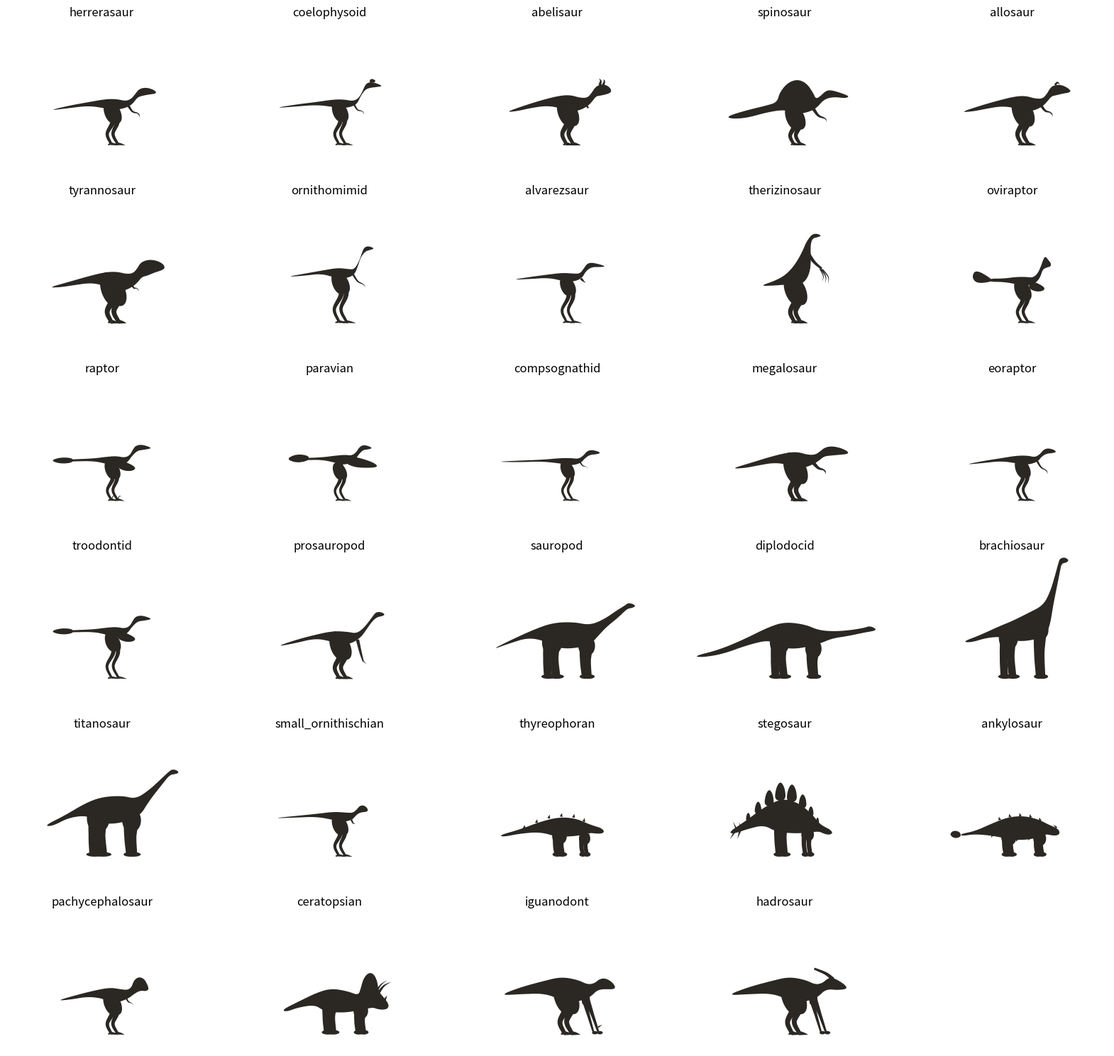

The script that saved this image: (Note: this script raises an exception after producing the figure.)
"""Dinosaur silhouettes drawn from code.

Each animal is a hand-placed body outline (tail, torso, neck and head in one closed shape)
smoothed with Chaikin corner cutting, plus limbs drawn as tapered strokes in a walking pose
and ornaments (plates, horns, sails). Shapes face right and stand on y=0.
`silhouette(kind)` returns a list of polygons (Nx2 arrays) filled with one colour.
"""
from __future__ import annotations

import numpy as np


def blob(points, iterations: int = 3) -> np.ndarray:
    """Closed outline with its corners cut (Chaikin), so it reads as soft tissue."""
    p = np.asarray(points, dtype=float)
    for _ in range(iterations):
        nxt = np.roll(p, -1, axis=0)
        p = np.column_stack([0.75 * p + 0.25 * nxt, 0.25 * p + 0.75 * nxt]).reshape(-1, 2)
    return p


def stroke(points, widths, samples: int = 40) -> np.ndarray:
    """Polygon around a Catmull-Rom curve through `points`, thickness interpolated from `widths`."""
    pts = np.asarray(points, dtype=float)
    padded = np.vstack([2 * pts[0] - pts[1], pts, 2 * pts[-1] - pts[-2]])
    curve = []
    per = max(4, samples // (len(pts) - 1))
    for i in range(len(pts) - 1):
        p0, p1, p2, p3 = padded[i : i + 4]
        for t in np.linspace(0, 1, per, endpoint=False):
            curve.append(0.5 * (2 * p1 + (-p0 + p2) * t + (2 * p0 - 5 * p1 + 4 * p2 - p3) * t**2 + (-p0 + 3 * p1 - 3 * p2 + p3) * t**3))
    curve.append(pts[-1])
    curve = np.array(curve)
    seg = np.linalg.norm(np.diff(pts, axis=0), axis=1)
    knots = np.concatenate([[0], np.cumsum(seg)]) / max(seg.sum(), 1e-9)
    along = np.concatenate([[0], np.cumsum(np.linalg.norm(np.diff(curve, axis=0), axis=1))])
    half = np.interp(along / max(along[-1], 1e-9), knots, widths) / 2
    tangent = np.gradient(curve, axis=0)
    tangent /= np.maximum(np.linalg.norm(tangent, axis=1, keepdims=True), 1e-9)
    normal = np.column_stack([-tangent[:, 1], tangent[:, 0]])
    return np.vstack([curve + normal * half[:, None], (curve - normal * half[:, None])[::-1]])


def ellipse(cx: float, cy: float, rx: float, ry: float, angle: float = 0.0) -> np.ndarray:
    t = np.linspace(0, 2 * np.pi, 48)
    x, y = rx * np.cos(t), ry * np.sin(t)
    c, s = np.cos(angle), np.sin(angle)
    return np.column_stack([cx + c * x - s * y, cy + s * x + c * y])


def hind_leg(hx: float, hy: float, w: float, stride: float, sickle: bool = False) -> list[np.ndarray]:
    """Digitigrade biped leg: muscular thigh, forward knee, backward ankle, three-toed foot.

    stride > 0 swings the leg forward, < 0 back (near and far legs of a walking pose).
    """
    h = hy
    knee = (hx + (0.12 + 0.12 * stride) * h, hy - 0.4 * h)
    ankle = (hx + (0.0 + 0.2 * stride) * h, hy - 0.72 * h)
    ball = (hx + (0.1 + 0.24 * stride) * h, 0.035)
    toe = (hx + (0.28 + 0.24 * stride) * h, 0.0)
    parts = [
        ellipse(hx + 0.05 * h + 0.06 * stride * h, hy - 0.2 * h, 0.78 * w, 1.45 * w, 0.4 + 0.3 * stride),
        stroke([(hx, hy), knee, ankle, ball], [1.2 * w, 0.6 * w, 0.4 * w, 0.32 * w]),
        stroke([ball, ((ball[0] + toe[0]) / 2, 0.022), toe], [0.34 * w, 0.22 * w, 0.04 * w]),
        stroke([ball, (ball[0] - 0.07 * h, 0.012)], [0.26 * w, 0.03]),
    ]
    if sickle:
        parts.append(stroke([(ball[0] + 0.02 * h, 0.05), (ball[0] + 0.06 * h, 0.12), (ball[0] + 0.11 * h, 0.1)], [0.14 * w, 0.08 * w, 0.0]))
    return parts


def pillar(x: float, top: float, w: float, lean: float = 0.0) -> list[np.ndarray]:
    """Columnar quadruped leg with a fleshy upper limb and a padded foot."""
    return [
        ellipse(x, top - 0.12, 0.62 * w, 0.95 * w),
        stroke([(x, top), (x - 0.03 + lean * 0.5, top * 0.5), (x + lean, 0.07)], [w, 0.72 * w, 0.7 * w]),
        ellipse(x + lean + 0.05 * w, 0.055, 0.62 * w, 0.055),
    ]


def arm(points, w: float, claws: int = 1) -> list[np.ndarray]:
    parts = [stroke(points, [w, 0.7 * w, 0.4 * w][: len(points)] + [0.4 * w] * max(0, len(points) - 3))]
    x, y = points[-1]
    for i in range(claws):
        parts.append(stroke([(x, y), (x + 0.05, y - 0.03 - 0.02 * i), (x + 0.06, y - 0.08 - 0.02 * i)], [0.25 * w, 0.12 * w, 0.0]))
    return parts


# --- theropods -----------------------------------------------------------------------------

def allosaur():
    body = blob([(-1.45, 0.8), (-1.0, 0.95), (-0.55, 1.08), (-0.15, 1.18), (0.12, 1.2), (0.36, 1.13), (0.54, 1.13),
                 (0.64, 1.24), (0.72, 1.38), (0.8, 1.45), (0.97, 1.47), (1.12, 1.41), (1.22, 1.33), (1.2, 1.28),
                 (1.02, 1.25), (0.86, 1.21), (0.76, 1.19), (0.66, 1.07), (0.55, 0.95), (0.34, 0.84), (0.1, 0.82),
                 (-0.1, 0.9), (-0.45, 0.95), (-0.85, 0.88), (-1.15, 0.82)])
    return [body, *hind_leg(-0.02, 1.0, 0.26, -0.25), *hind_leg(0.04, 1.0, 0.26, 0.2),
            *arm([(0.5, 0.97), (0.6, 0.84), (0.72, 0.8)], 0.07, 3),
            stroke([(0.84, 1.46), (0.9, 1.52), (0.96, 1.47)], [0.05, 0.04, 0.0])]


def tyrannosaur():
    body = blob([(-1.5, 0.86), (-1.0, 1.0), (-0.55, 1.13), (-0.15, 1.23), (0.15, 1.25), (0.4, 1.19), (0.56, 1.21),
                 (0.66, 1.33), (0.74, 1.47), (0.92, 1.54), (1.12, 1.52), (1.28, 1.44), (1.33, 1.35), (1.28, 1.29),
                 (1.06, 1.22), (0.9, 1.15), (0.77, 1.12), (0.67, 0.99), (0.53, 0.87), (0.3, 0.77), (0.05, 0.79),
                 (-0.12, 0.9), (-0.45, 0.98), (-0.88, 0.92), (-1.2, 0.87)])
    return [body, *hind_leg(-0.02, 1.02, 0.3, -0.25), *hind_leg(0.05, 1.02, 0.3, 0.2),
            *arm([(0.52, 0.93), (0.58, 0.85), (0.63, 0.85)], 0.05, 2)]


def abelisaur():
    body = blob([(-1.45, 0.8), (-1.0, 0.96), (-0.55, 1.1), (-0.15, 1.2), (0.12, 1.22), (0.36, 1.15), (0.54, 1.15),
                 (0.64, 1.27), (0.73, 1.41), (0.86, 1.48), (1.0, 1.46), (1.1, 1.38), (1.12, 1.29), (1.02, 1.24),
                 (0.84, 1.2), (0.75, 1.19), (0.66, 1.07), (0.55, 0.95), (0.34, 0.84), (0.1, 0.82), (-0.1, 0.9),
                 (-0.45, 0.96), (-0.85, 0.9), (-1.15, 0.83)])
    horn = [stroke([(0.84, 1.46), (0.86, 1.56), (0.82, 1.62)], [0.07, 0.04, 0.0]),
            stroke([(0.92, 1.46), (0.95, 1.55), (0.92, 1.6)], [0.06, 0.035, 0.0])]
    return [body, *horn, *hind_leg(-0.02, 1.0, 0.25, -0.25), *hind_leg(0.04, 1.0, 0.25, 0.2),
            *arm([(0.52, 0.96), (0.56, 0.9)], 0.05, 0)]


def spinosaur():
    body = blob([(-1.6, 0.7), (-1.15, 0.84), (-0.65, 0.96), (-0.38, 1.04), (-0.32, 1.28), (-0.12, 1.52), (0.12, 1.6),
                 (0.34, 1.5), (0.5, 1.26), (0.56, 1.12), (0.68, 1.2), (0.78, 1.3), (0.88, 1.34), (1.04, 1.31),
                 (1.3, 1.22), (1.36, 1.18), (1.28, 1.14), (1.02, 1.17), (0.84, 1.14), (0.72, 1.07), (0.62, 0.95),
                 (0.48, 0.84), (0.2, 0.76), (-0.05, 0.8), (-0.22, 0.86), (-0.62, 0.8), (-1.12, 0.66), (-1.5, 0.64)])
    return [body, *hind_leg(-0.02, 0.86, 0.23, -0.25), *hind_leg(0.04, 0.86, 0.23, 0.2),
            *arm([(0.5, 0.88), (0.62, 0.72), (0.76, 0.66)], 0.08, 2)]


def coelophysoid():
    body = blob([(-1.55, 0.9), (-1.0, 0.99), (-0.5, 1.05), (-0.1, 1.11), (0.16, 1.11), (0.36, 1.07), (0.5, 1.13),
                 (0.6, 1.3), (0.66, 1.45), (0.73, 1.52), (0.86, 1.53), (1.02, 1.47), (1.08, 1.43), (0.92, 1.41),
                 (0.77, 1.39), (0.67, 1.35), (0.56, 1.2), (0.48, 1.02), (0.36, 0.94), (0.15, 0.9), (-0.05, 0.92),
                 (-0.5, 0.98), (-1.0, 0.94)])
    crest = blob([(0.76, 1.52), (0.8, 1.62), (0.92, 1.58), (0.9, 1.52)], 2)
    return [body, crest, *hind_leg(-0.02, 1.02, 0.18, -0.25), *hind_leg(0.03, 1.02, 0.18, 0.2),
            *arm([(0.4, 0.98), (0.48, 0.86), (0.58, 0.83)], 0.045, 2)]


def herrerasaur():
    body = blob([(-1.5, 0.84), (-1.0, 0.96), (-0.5, 1.05), (-0.1, 1.12), (0.16, 1.12), (0.38, 1.07), (0.52, 1.13),
                 (0.62, 1.26), (0.7, 1.36), (0.84, 1.4), (1.0, 1.37), (1.12, 1.3), (1.1, 1.25), (0.94, 1.23),
                 (0.78, 1.2), (0.66, 1.16), (0.56, 1.02), (0.44, 0.93), (0.2, 0.86), (-0.05, 0.88), (-0.5, 0.96),
                 (-1.0, 0.9)])
    return [body, *hind_leg(-0.02, 1.0, 0.2, -0.25), *hind_leg(0.03, 1.0, 0.2, 0.2),
            *arm([(0.44, 0.96), (0.54, 0.82), (0.66, 0.78)], 0.06, 3)]


def raptor(sickle: bool = True, legs: float = 0.95):
    body = blob([(-1.4, 1.0), (-0.9, 1.03), (-0.4, 1.05), (-0.1, 1.09), (0.15, 1.11), (0.35, 1.07), (0.48, 1.13),
                 (0.56, 1.28), (0.62, 1.36), (0.76, 1.39), (0.96, 1.33), (0.99, 1.29), (0.8, 1.26), (0.66, 1.24),
                 (0.52, 1.1), (0.44, 0.98), (0.3, 0.88), (0.1, 0.86), (-0.08, 0.92), (-0.4, 0.99), (-0.9, 0.98),
                 (-1.3, 0.97)])
    wing = blob([(0.24, 1.0), (0.42, 0.95), (0.62, 0.84), (0.58, 0.76), (0.4, 0.74), (0.22, 0.8), (0.16, 0.9)], 2)
    tail_fan = blob([(-1.45, 1.0), (-1.2, 1.08), (-0.9, 1.06), (-0.9, 0.95), (-1.2, 0.92)], 2)
    shift = np.array([0.0, legs + 0.03 - 1.0])
    return [body + shift, tail_fan + shift, wing + shift,
            *hind_leg(-0.02, legs, 0.17, -0.25, sickle), *hind_leg(0.03, legs, 0.17, 0.2, sickle)]


def paravian():
    body = blob([(-1.2, 1.02), (-0.8, 1.04), (-0.35, 1.06), (-0.05, 1.1), (0.18, 1.12), (0.34, 1.1), (0.45, 1.18),
                 (0.52, 1.3), (0.62, 1.36), (0.76, 1.33), (0.84, 1.28), (0.74, 1.25), (0.62, 1.24), (0.5, 1.12),
                 (0.42, 0.98), (0.28, 0.9), (0.08, 0.88), (-0.1, 0.94), (-0.4, 1.0), (-0.8, 0.99)])
    wing = blob([(0.3, 1.08), (0.56, 1.04), (0.9, 0.92), (0.98, 0.82), (0.7, 0.8), (0.4, 0.82), (0.18, 0.92)], 2)
    tail = blob([(-1.25, 1.02), (-1.0, 1.14), (-0.7, 1.1), (-0.7, 0.98), (-1.0, 0.92)], 2)
    return [body, tail, wing, *hind_leg(-0.02, 0.9, 0.15, -0.25), *hind_leg(0.03, 0.9, 0.15, 0.2)]


def compsognathid():
    body = blob([(-1.7, 0.95), (-1.1, 0.98), (-0.55, 1.0), (-0.12, 1.04), (0.14, 1.04), (0.32, 1.02), (0.44, 1.1),
                 (0.52, 1.2), (0.62, 1.24), (0.78, 1.21), (0.86, 1.16), (0.74, 1.13), (0.6, 1.12), (0.48, 1.04),
                 (0.38, 0.92), (0.16, 0.86), (-0.05, 0.9), (-0.55, 0.96), (-1.1, 0.94)])
    return [body, *hind_leg(-0.02, 0.95, 0.15, -0.25), *hind_leg(0.03, 0.95, 0.15, 0.2),
            *arm([(0.36, 0.94), (0.42, 0.86), (0.48, 0.84)], 0.035, 1)]


def megalosaur():
    body = blob([(-1.5, 0.78), (-1.0, 0.93), (-0.55, 1.07), (-0.15, 1.17), (0.12, 1.19), (0.36, 1.12), (0.54, 1.12),
                 (0.66, 1.2), (0.78, 1.3), (0.96, 1.33), (1.18, 1.28), (1.34, 1.2), (1.34, 1.14), (1.14, 1.12),
                 (0.9, 1.1), (0.76, 1.08), (0.66, 1.0), (0.55, 0.92), (0.34, 0.82), (0.1, 0.8), (-0.1, 0.88),
                 (-0.45, 0.93), (-0.85, 0.86), (-1.15, 0.8)])
    return [body, *hind_leg(-0.02, 0.98, 0.28, -0.25), *hind_leg(0.04, 0.98, 0.28, 0.2),
            *arm([(0.5, 0.92), (0.62, 0.8), (0.74, 0.76)], 0.09, 3)]


def eoraptor():
    body = blob([(-1.35, 0.88), (-0.9, 0.97), (-0.45, 1.04), (-0.08, 1.1), (0.18, 1.1), (0.36, 1.06), (0.48, 1.14),
                 (0.56, 1.24), (0.66, 1.28), (0.8, 1.25), (0.88, 1.19), (0.78, 1.16), (0.64, 1.15), (0.52, 1.08),
                 (0.42, 0.95), (0.2, 0.88), (-0.02, 0.9), (-0.45, 0.97), (-0.9, 0.92)])
    return [body, *hind_leg(-0.02, 0.98, 0.17, -0.25), *hind_leg(0.03, 0.98, 0.17, 0.2),
            *arm([(0.4, 0.98), (0.5, 0.82), (0.6, 0.76)], 0.05, 3)]


def troodontid():
    return raptor(sickle=False, legs=1.12)


def ornithomimid():
    body = blob([(-1.25, 1.12), (-0.8, 1.2), (-0.35, 1.28), (0.0, 1.34), (0.26, 1.31), (0.4, 1.3), (0.52, 1.5),
                 (0.6, 1.74), (0.65, 1.84), (0.75, 1.87), (0.9, 1.81), (0.77, 1.77), (0.67, 1.74), (0.56, 1.6),
                 (0.49, 1.38), (0.4, 1.16), (0.18, 1.08), (-0.05, 1.1), (-0.4, 1.2), (-0.8, 1.15)])
    return [body, *hind_leg(-0.02, 1.22, 0.2, -0.25), *hind_leg(0.03, 1.22, 0.2, 0.2),
            *arm([(0.36, 1.2), (0.48, 1.02), (0.6, 0.95)], 0.05, 2)]


def alvarezsaur():
    body = blob([(-1.3, 1.05), (-0.85, 1.12), (-0.4, 1.18), (-0.05, 1.22), (0.2, 1.2), (0.36, 1.2), (0.46, 1.34),
                 (0.53, 1.44), (0.64, 1.47), (0.86, 1.42), (0.98, 1.37), (0.84, 1.36), (0.64, 1.36), (0.5, 1.26),
                 (0.4, 1.08), (0.18, 1.0), (-0.05, 1.02), (-0.4, 1.1), (-0.85, 1.07)])
    return [body, *hind_leg(-0.02, 1.12, 0.17, -0.25), *hind_leg(0.03, 1.12, 0.17, 0.2),
            stroke([(0.38, 1.08), (0.44, 1.02)], [0.06, 0.04]), stroke([(0.44, 1.02), (0.5, 0.97)], [0.03, 0.0])]


def therizinosaur():
    body = blob([(-0.8, 0.9), (-0.45, 1.02), (-0.2, 1.15), (0.0, 1.35), (0.15, 1.58), (0.25, 1.78), (0.32, 1.95),
                 (0.42, 2.1), (0.49, 2.16), (0.59, 2.17), (0.7, 2.12), (0.59, 2.08), (0.49, 2.06), (0.44, 1.95),
                 (0.43, 1.78), (0.44, 1.55), (0.42, 1.25), (0.3, 1.0), (0.08, 0.9), (-0.1, 0.94), (-0.45, 0.91)])
    claws = [stroke([(0.72, 1.3), (0.86, 1.12), (0.86, 0.94)], [0.035, 0.02, 0.0]),
             stroke([(0.69, 1.31), (0.8, 1.12), (0.78, 0.96)], [0.035, 0.02, 0.0]),
             stroke([(0.66, 1.32), (0.74, 1.14), (0.71, 1.0)], [0.03, 0.018, 0.0])]
    return [body, *hind_leg(-0.02, 1.0, 0.27, -0.2), *hind_leg(0.04, 1.0, 0.27, 0.15),
            stroke([(0.34, 1.72), (0.52, 1.48), (0.7, 1.32)], [0.11, 0.07, 0.05]), *claws]


def oviraptor():
    body = blob([(-0.75, 1.08), (-0.4, 1.08), (-0.1, 1.12), (0.15, 1.12), (0.3, 1.1), (0.42, 1.2), (0.5, 1.38),
                 (0.54, 1.5), (0.6, 1.63), (0.68, 1.53), (0.75, 1.44), (0.73, 1.37), (0.64, 1.35), (0.54, 1.3),
                 (0.48, 1.1), (0.36, 0.96), (0.12, 0.9), (-0.08, 0.94), (-0.4, 1.0), (-0.75, 1.0)])
    fan = blob([(-0.7, 1.08), (-1.08, 1.3), (-1.18, 1.12), (-1.06, 0.96), (-0.7, 1.0)], 2)
    wing = blob([(0.24, 1.02), (0.42, 0.97), (0.6, 0.86), (0.56, 0.78), (0.38, 0.76), (0.2, 0.84)], 2)
    return [body, fan, wing, *hind_leg(-0.02, 1.0, 0.19, -0.25), *hind_leg(0.03, 1.0, 0.19, 0.2)]


# --- ornithischians --------------------------------------------------------------------------

def small_ornithischian():
    body = blob([(-1.6, 0.93), (-1.0, 0.99), (-0.5, 1.04), (-0.1, 1.09), (0.2, 1.07), (0.36, 1.06), (0.46, 1.14),
                 (0.52, 1.22), (0.6, 1.25), (0.68, 1.22), (0.74, 1.14), (0.71, 1.09), (0.6, 1.08), (0.52, 1.06),
                 (0.44, 1.0), (0.36, 0.9), (0.15, 0.84), (-0.05, 0.88), (-0.5, 0.97), (-1.0, 0.95)])
    return [body, *hind_leg(-0.02, 0.96, 0.18, -0.25), *hind_leg(0.03, 0.96, 0.18, 0.2),
            stroke([(0.33, 0.9), (0.37, 0.82), (0.41, 0.8)], [0.045, 0.03, 0.015])]


def pachycephalosaur():
    body = blob([(-1.3, 0.82), (-0.85, 0.95), (-0.38, 1.07), (0.0, 1.14), (0.25, 1.1), (0.42, 1.08), (0.52, 1.15),
                 (0.57, 1.3), (0.68, 1.4), (0.82, 1.36), (0.9, 1.22), (0.94, 1.1), (0.87, 1.05), (0.74, 1.07),
                 (0.6, 1.0), (0.45, 0.88), (0.2, 0.78), (-0.05, 0.8), (-0.2, 0.88), (-0.55, 0.92), (-0.95, 0.85)])
    knobs = [ellipse(0.62 + 0.07 * i, 1.33 - 0.03 * abs(i - 1), 0.03, 0.03) for i in range(3)]
    return [body, *knobs, *hind_leg(-0.02, 0.95, 0.21, -0.25), *hind_leg(0.03, 0.95, 0.21, 0.2),
            *arm([(0.38, 0.9), (0.44, 0.8), (0.5, 0.77)], 0.045, 1)]


def iguanodont(crest: bool = False, bill: bool = False):
    head = ([(0.82, 1.34), (0.93, 1.39), (1.1, 1.32), (1.3, 1.18), (1.3, 1.1), (1.06, 1.08), (0.9, 1.1)] if bill else
            [(0.82, 1.34), (0.96, 1.37), (1.12, 1.29), (1.22, 1.16), (1.18, 1.1), (1.02, 1.1), (0.88, 1.1)])
    body = blob([(-1.6, 0.95), (-1.08, 1.15), (-0.52, 1.3), (-0.1, 1.4), (0.3, 1.33), (0.55, 1.21), (0.72, 1.25),
                 *head, (0.76, 1.06), (0.66, 0.96), (0.52, 0.86), (0.2, 0.78), (-0.1, 0.84), (-0.5, 1.0), (-1.08, 0.98)])
    parts = [body, *hind_leg(-0.07, 1.12, 0.3, -0.25), *hind_leg(-0.01, 1.12, 0.3, 0.2),
             ellipse(0.5, 0.84, 0.09, 0.13, -0.4),
             stroke([(0.5, 0.92), (0.66, 0.48), (0.8, 0.07)], [0.15, 0.08, 0.05]),
             stroke([(0.44, 0.92), (0.56, 0.48), (0.68, 0.07)], [0.13, 0.07, 0.045]),
             ellipse(0.84, 0.045, 0.07, 0.04), ellipse(0.72, 0.045, 0.07, 0.04)]
    if crest:
        parts.append(stroke([(0.98, 1.34), (0.8, 1.48), (0.52, 1.6)], [0.09, 0.07, 0.05]))  # Parasaurolophus tube
    elif not bill:
        parts.append(stroke([(0.8, 0.18), (0.9, 0.24)], [0.04, 0.0]))  # thumb spike
    return parts


def hadrosaur():
    return iguanodont(crest=True, bill=True)


def stegosaur():
    body = blob([(-1.55, 0.6), (-1.15, 0.86), (-0.7, 1.2), (-0.25, 1.42), (0.15, 1.3), (0.45, 1.05), (0.65, 0.8),
                 (0.78, 0.72), (0.9, 0.66), (0.97, 0.58), (0.9, 0.53), (0.77, 0.55), (0.65, 0.61), (0.5, 0.6),
                 (0.1, 0.56), (-0.4, 0.6), (-0.7, 0.77), (-1.1, 0.67), (-1.45, 0.55)])
    parts = [body]
    for x, y, h in [(-1.08, 0.9, 0.18), (-0.84, 1.08, 0.28), (-0.57, 1.27, 0.38), (-0.3, 1.4, 0.44),
                    (-0.02, 1.37, 0.42), (0.24, 1.22, 0.32), (0.44, 1.02, 0.22), (0.6, 0.84, 0.12)]:
        parts.append(blob([(x - 0.13 * h / 0.4, y - 0.04), (x - 0.1 * h / 0.4, y + 0.6 * h), (x, y + h),
                           (x + 0.1 * h / 0.4, y + 0.6 * h), (x + 0.12 * h / 0.4, y - 0.04)], 2))
    for dx, dy in [(0.0, 0.24), (0.1, 0.22), (-0.05, -0.2), (0.07, -0.19)]:
        parts.append(stroke([(-1.35 + dx, 0.62), (-1.45 + dx * 1.5, 0.62 + dy)], [0.05, 0.0]))
    parts += pillar(-0.34, 1.0, 0.22) + pillar(-0.2, 1.0, 0.22) + pillar(0.3, 0.66, 0.15) + pillar(0.42, 0.66, 0.15)
    return parts


def thyreophoran():
    body = blob([(-1.6, 0.52), (-1.1, 0.66), (-0.6, 0.85), (-0.15, 0.96), (0.25, 0.93), (0.55, 0.8), (0.72, 0.74),
                 (0.86, 0.7), (0.95, 0.62), (0.9, 0.56), (0.74, 0.56), (0.6, 0.58), (0.3, 0.5), (-0.2, 0.48),
                 (-0.6, 0.6), (-1.1, 0.56), (-1.5, 0.48)])
    scutes = [stroke([(x, y), (x + 0.02, y + 0.09)], [0.07, 0.0]) for x, y in
              [(-1.0, 0.68), (-0.7, 0.82), (-0.4, 0.93), (-0.1, 0.97), (0.2, 0.95), (0.45, 0.85)]]
    return [body, *scutes, *pillar(-0.2, 0.62, 0.19), *pillar(-0.08, 0.62, 0.19),
            *pillar(0.42, 0.56, 0.14), *pillar(0.52, 0.56, 0.14)]


def ankylosaur():
    body = blob([(-1.45, 0.55), (-1.1, 0.62), (-0.7, 0.8), (-0.3, 0.96), (0.1, 0.99), (0.45, 0.9), (0.66, 0.79),
                 (0.8, 0.73), (0.93, 0.66), (0.96, 0.56), (0.88, 0.51), (0.74, 0.52), (0.62, 0.55), (0.3, 0.42),
                 (-0.2, 0.4), (-0.6, 0.5), (-1.1, 0.55), (-1.42, 0.5)])
    parts = [body, blob([(-1.72, 0.54), (-1.62, 0.64), (-1.46, 0.6), (-1.44, 0.48), (-1.6, 0.44)], 2)]
    for x, y in [(-0.65, 0.52), (-0.35, 0.44), (-0.05, 0.42), (0.25, 0.45)]:  # flank spikes
        parts.append(stroke([(x, y + 0.05), (x - 0.06, y - 0.06)], [0.08, 0.0]))
    for x, y in [(-0.5, 0.91), (-0.25, 0.98), (0.0, 1.0), (0.25, 0.97), (0.48, 0.89)]:  # back osteoderms
        parts.append(stroke([(x, y - 0.02), (x - 0.02, y + 0.06)], [0.07, 0.0]))
    parts.append(stroke([(0.88, 0.7), (0.8, 0.78)], [0.05, 0.0]))  # squamosal horn
    parts += pillar(-0.34, 0.6, 0.2) + pillar(-0.22, 0.6, 0.2) + pillar(0.42, 0.56, 0.17) + pillar(0.52, 0.56, 0.17)
    return parts


def ceratopsian():
    body = blob([(-1.35, 0.6), (-0.95, 0.8), (-0.5, 1.02), (-0.15, 1.12), (0.25, 1.05), (0.5, 0.95), (0.56, 1.12),
                 (0.62, 1.35), (0.74, 1.5), (0.87, 1.48), (0.96, 1.3), (0.99, 1.05), (1.1, 0.92), (1.24, 0.74),
                 (1.22, 0.63), (1.1, 0.6), (0.95, 0.62), (0.85, 0.66), (0.6, 0.6), (0.1, 0.52), (-0.35, 0.58),
                 (-0.55, 0.72), (-0.95, 0.66), (-1.25, 0.55)])
    horns = [stroke([(0.98, 1.0), (1.12, 1.18), (1.3, 1.28)], [0.07, 0.04, 0.0]),
             stroke([(0.93, 1.02), (1.04, 1.2), (1.2, 1.32)], [0.05, 0.03, 0.0]),
             stroke([(1.14, 0.84), (1.2, 0.95)], [0.06, 0.0])]
    return [body, *horns, *pillar(-0.25, 0.85, 0.24), *pillar(-0.12, 0.85, 0.24),
            *pillar(0.5, 0.7, 0.19), *pillar(0.62, 0.7, 0.19)]


# --- sauropodomorphs -------------------------------------------------------------------------

def prosauropod():
    body = blob([(-1.5, 0.78), (-1.0, 0.95), (-0.5, 1.08), (-0.1, 1.16), (0.25, 1.14), (0.45, 1.1), (0.62, 1.22),
                 (0.78, 1.42), (0.88, 1.56), (0.94, 1.62), (1.06, 1.62), (1.15, 1.56), (1.08, 1.52), (0.96, 1.5),
                 (0.84, 1.4), (0.7, 1.2), (0.56, 1.0), (0.3, 0.84), (0.0, 0.84), (-0.2, 0.92), (-0.55, 0.98),
                 (-1.05, 0.86)])
    return [body, *hind_leg(-0.02, 1.0, 0.25, -0.25), *hind_leg(0.04, 1.0, 0.25, 0.2),
            *arm([(0.48, 0.95), (0.56, 0.62), (0.62, 0.42)], 0.08, 1)]


def _sauropod(outline, hind_top, fore_top, hind_x, fore_x, w):
    parts = [blob(outline)]
    parts += pillar(hind_x - 0.14, hind_top, w, -0.03) + pillar(fore_x - 0.12, fore_top, w * 0.82, 0.02)
    parts += pillar(hind_x, hind_top, w, 0.03) + pillar(fore_x, fore_top, w * 0.82, -0.02)
    return parts


def sauropod():
    return _sauropod([(-1.8, 0.7), (-1.3, 0.95), (-0.75, 1.2), (-0.3, 1.36), (0.2, 1.38), (0.6, 1.3), (0.95, 1.45),
                      (1.25, 1.66), (1.45, 1.78), (1.52, 1.84), (1.64, 1.82), (1.71, 1.76), (1.62, 1.72), (1.5, 1.7),
                      (1.3, 1.5), (1.0, 1.26), (0.78, 1.02), (0.6, 0.82), (0.1, 0.72), (-0.3, 0.78), (-0.5, 0.92),
                      (-0.9, 1.0), (-1.35, 0.86)], 1.0, 0.92, -0.25, 0.58, 0.28)


def diplodocid():
    return _sauropod([(-2.4, 0.55), (-1.8, 0.7), (-1.2, 0.95), (-0.6, 1.25), (-0.2, 1.38), (0.3, 1.32), (0.62, 1.18),
                      (1.0, 1.15), (1.4, 1.18), (1.75, 1.24), (1.85, 1.28), (1.98, 1.24), (2.02, 1.18), (1.9, 1.15),
                      (1.72, 1.12), (1.35, 1.04), (0.95, 0.98), (0.65, 0.85), (0.1, 0.72), (-0.3, 0.76), (-0.55, 0.95),
                      (-1.1, 0.82), (-1.7, 0.6), (-2.2, 0.52)], 1.0, 0.85, -0.25, 0.56, 0.27)


def brachiosaur():
    return _sauropod([(-1.4, 0.9), (-1.0, 1.05), (-0.5, 1.28), (-0.2, 1.4), (0.2, 1.6), (0.55, 1.78), (0.72, 2.1),
                      (0.84, 2.5), (0.92, 2.8), (0.96, 2.92), (1.08, 2.95), (1.18, 2.88), (1.12, 2.82), (1.0, 2.8),
                      (0.96, 2.6), (0.88, 2.2), (0.8, 1.8), (0.72, 1.3), (0.6, 1.02), (0.1, 0.9), (-0.3, 0.95),
                      (-0.45, 1.02), (-0.8, 1.0), (-1.2, 0.88)], 1.1, 1.3, -0.22, 0.55, 0.26)


def titanosaur():
    return _sauropod([(-1.6, 0.75), (-1.1, 1.0), (-0.6, 1.3), (-0.2, 1.45), (0.3, 1.48), (0.62, 1.4), (0.95, 1.62),
                      (1.25, 1.9), (1.42, 2.06), (1.5, 2.12), (1.62, 2.1), (1.67, 2.03), (1.55, 2.0), (1.44, 1.98),
                      (1.25, 1.74), (0.95, 1.36), (0.7, 0.95), (0.1, 0.78), (-0.35, 0.84), (-0.55, 1.0), (-1.0, 0.95),
                      (-1.4, 0.74)], 1.05, 1.0, -0.22, 0.58, 0.33)


SHAPES = {
    "herrerasaur": herrerasaur,
    "coelophysoid": coelophysoid,
    "abelisaur": abelisaur,
    "spinosaur": spinosaur,
    "allosaur": allosaur,
    "tyrannosaur": tyrannosaur,
    "ornithomimid": ornithomimid,
    "alvarezsaur": alvarezsaur,
    "therizinosaur": therizinosaur,
    "oviraptor": oviraptor,
    "raptor": raptor,
    "paravian": paravian,
    "compsognathid": compsognathid,
    "megalosaur": megalosaur,
    "eoraptor": eoraptor,
    "troodontid": troodontid,
    "prosauropod": prosauropod,
    "sauropod": sauropod,
    "diplodocid": diplodocid,
    "brachiosaur": brachiosaur,
    "titanosaur": titanosaur,
    "small_ornithischian": small_ornithischian,
    "thyreophoran": thyreophoran,
    "stegosaur": stegosaur,
    "ankylosaur": ankylosaur,
    "pachycephalosaur": pachycephalosaur,
    "ceratopsian": ceratopsian,
    "iguanodont": iguanodont,
    "hadrosaur": hadrosaur,
}


def silhouette(kind: str) -> list[np.ndarray]:
    return SHAPES[kind]()


if __name__ == "__main__":
    # Contact sheet for eyeballing the shapes.
    import matplotlib

    matplotlib.use("Agg")
    import matplotlib.pyplot as plt
    from matplotlib.patches import Polygon

    fig, axes = plt.subplots(6, 5, figsize=(20, 19))
    for ax in axes.flat:
        ax.axis("off")
    for ax, kind in zip(axes.flat, SHAPES):
        for poly in silhouette(kind):
            assert poly.ndim == 2 and poly.shape[1] == 2 and np.isfinite(poly).all(), kind
            ax.add_patch(Polygon(poly, closed=True, facecolor="#2b2823", edgecolor="none"))
        ax.set_xlim(-2.5, 2.1)
        ax.set_ylim(-0.1, 3.0)
        ax.set_aspect("equal")
        ax.set_title(kind)
        ax.axis("off")
    fig.savefig(".tmp_trees/silhouettes.png", dpi=90)
    print("wrote .tmp_trees/silhouettes.png")
